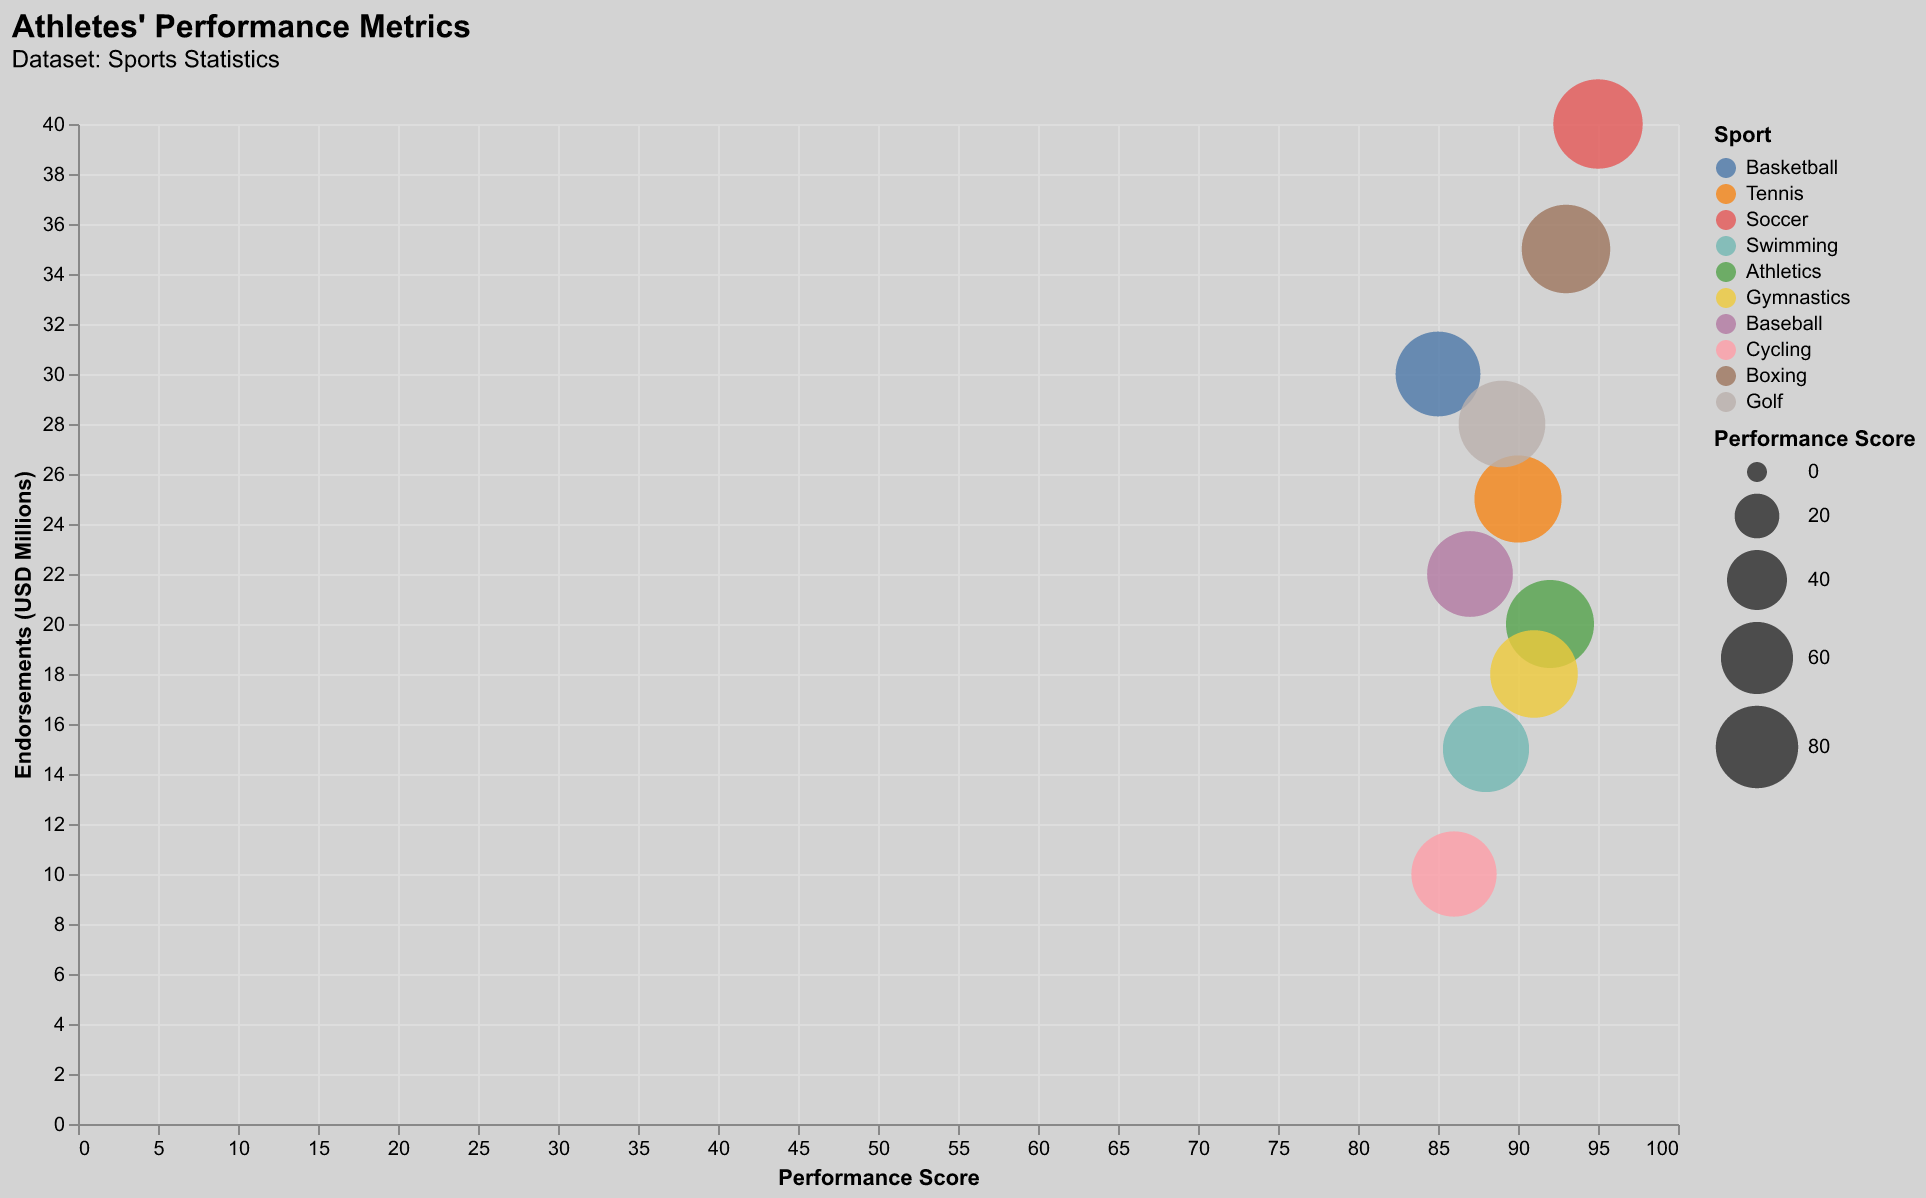

The table this chart was drawn from, first rows:
Athlete, Sport, Performance Score, Endorsements (USD Millions)
John Doe, Basketball, 85, 30
Jane Smith, Tennis, 90, 25
Alex Johnson, Soccer, 95, 40
Emily Davis, Swimming, 88, 15
Michael Brown, Athletics, 92, 20
Sarah Wilson, Gymnastics, 91, 18
David Lee, Baseball, 87, 22
Laura Martinez, Cycling, 86, 10
Chris Taylor, Boxing, 93, 35
Emma Anderson, Golf, 89, 28
